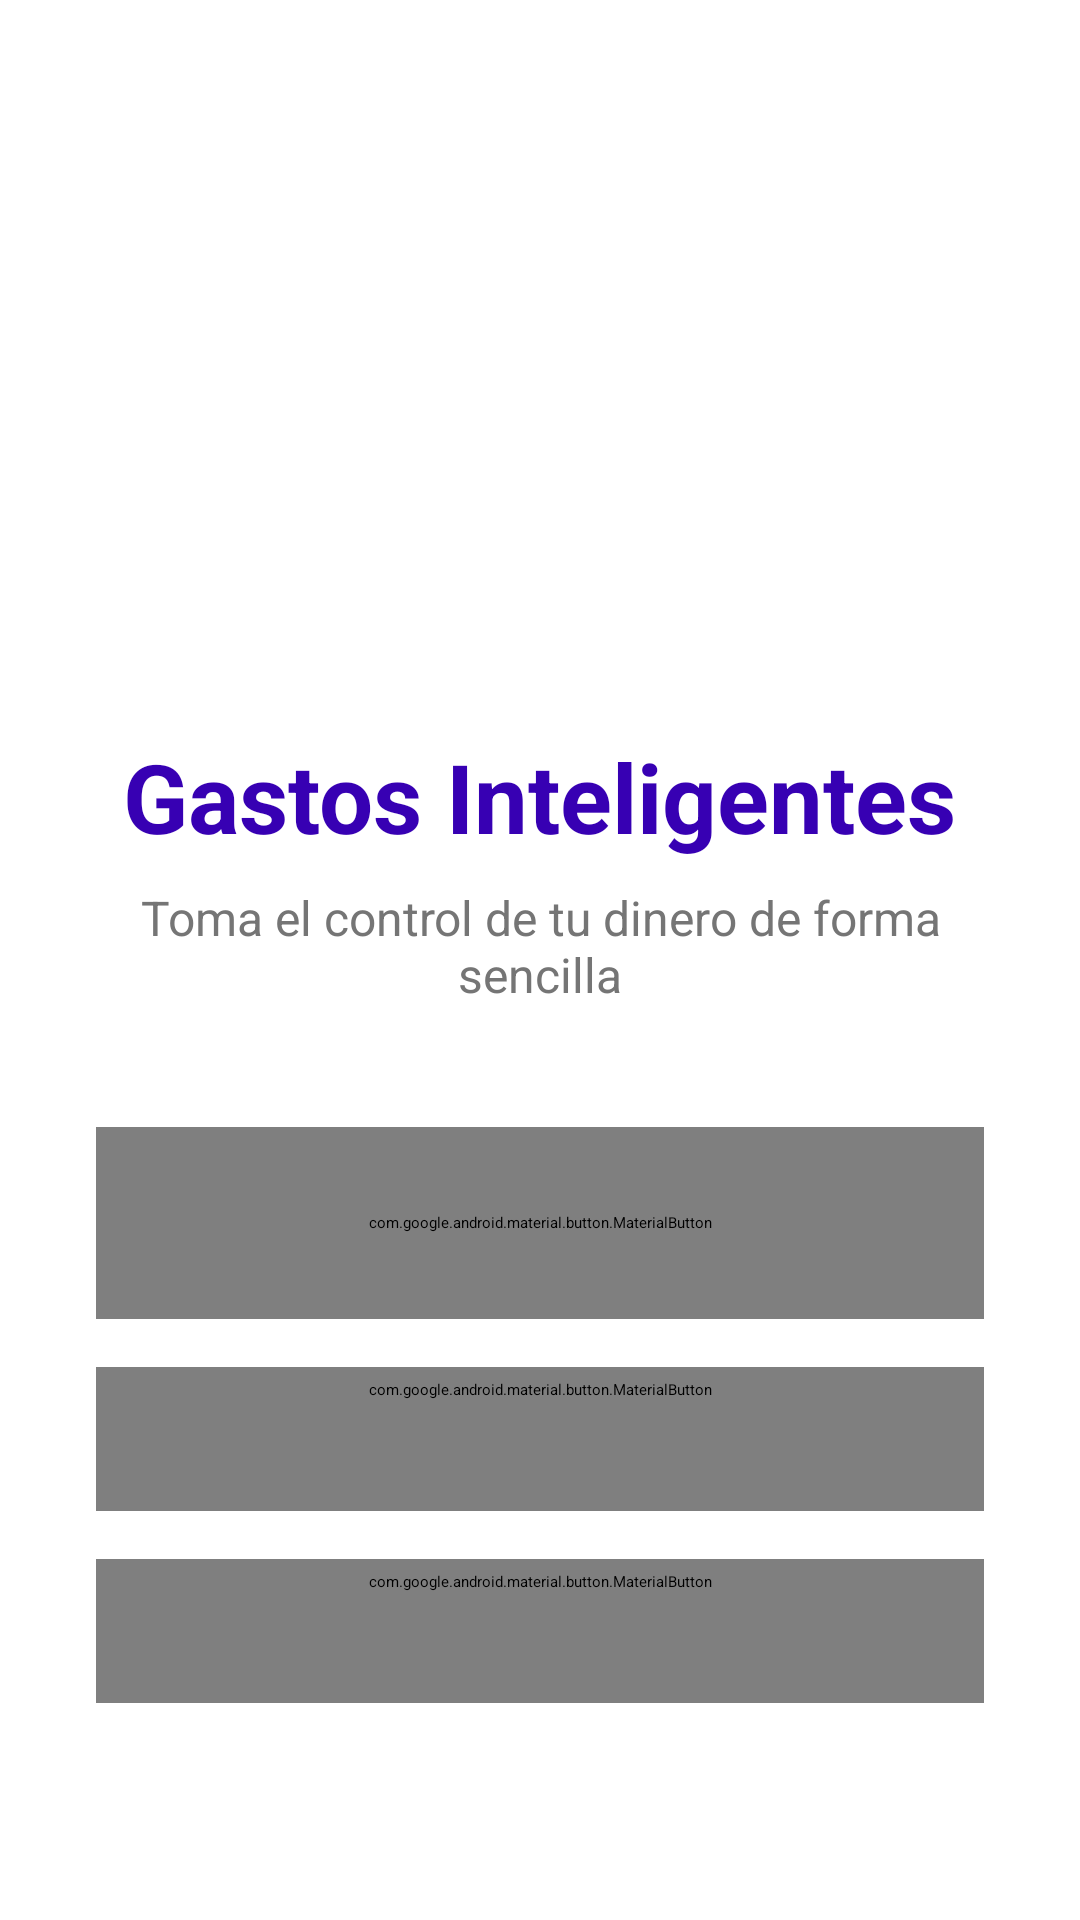

Layout XML and referenced resources for this Android screen:
<!-- AndroidManifest.xml: activity theme Theme.App.Starting -->
<!-- res/layout/activity_main.xml -->
<?xml version="1.0" encoding="utf-8"?>
<LinearLayout
    xmlns:android="http://schemas.android.com/apk/res/android"
    xmlns:app="http://schemas.android.com/apk/res-auto"
    android:layout_width="match_parent"
    android:layout_height="match_parent"
    android:gravity="center"
    android:orientation="vertical"
    android:padding="32dp"
    android:background="@color/white">

    <ImageView
        android:layout_width="140dp"
        android:layout_height="140dp"
        android:src="@drawable/ic_app_logo"
        android:layout_marginBottom="32dp"
        android:contentDescription="Logo de Gastos Inteligentes" />

    <TextView
        android:layout_width="wrap_content"
        android:layout_height="wrap_content"
        android:text="Gastos Inteligentes"
        android:textSize="32sp"
        android:textStyle="bold"
        android:textColor="@color/purple_700"
        android:layout_marginBottom="8dp"/>

    <TextView
        android:layout_width="wrap_content"
        android:layout_height="wrap_content"
        android:text="Toma el control de tu dinero de forma sencilla"
        android:textSize="16sp"
        android:textColor="#757575"
        android:gravity="center"
        android:layout_marginBottom="40dp"/>

    
    <com.google.android.material.button.MaterialButton
        android:id="@+id/btnRegisterGoogle"
        android:layout_width="match_parent"
        android:layout_height="64dp"
        android:text="Registrarse con Google"
        app:cornerRadius="16dp"
        android:textAllCaps="false"
        android:textSize="18sp"
        app:elevation="4dp"
        android:layout_marginBottom="16dp" />

    
    <com.google.android.material.button.MaterialButton
        android:id="@+id/btnSignInGoogle"
        style="@style/Widget.MaterialComponents.Button.TextButton"
        android:layout_width="match_parent"
        android:layout_height="wrap_content"
        android:text="¿Ya tienes cuenta? Inicia sesión aquí"
        android:textAllCaps="false"
        android:textSize="14sp"
        android:textColor="@color/purple_700"
        android:layout_marginBottom="16dp"/>

    
    <com.google.android.material.button.MaterialButton
        android:id="@+id/btnPrivacyPolicy"
        style="@style/Widget.MaterialComponents.Button.TextButton"
        android:layout_width="match_parent"
        android:layout_height="wrap_content"
        android:text="Política de Privacidad y Gestión de Datos"
        android:textAllCaps="false"
        android:textSize="12sp"
        android:textColor="#757575" />

</LinearLayout>
<!-- resources referenced by this layout -->
<resources>
  <style name="Theme.App.Starting" parent="Theme.SplashScreen">
          <item name="windowSplashScreenBackground">@color/white</item>
          <item name="windowSplashScreenAnimatedIcon">@drawable/ic_launcher_foreground</item>
          <item name="postSplashScreenTheme">@style/Theme.FinanzaInteligente</item>
      </style>
  <!-- drawable ic_launcher_foreground (drawable) -->
  <vector xmlns:android="http://schemas.android.com/apk/res/android"
      android:width="108dp"
      android:height="108dp"
      android:viewportWidth="24"
      android:viewportHeight="24"
      android:tint="#FFFFFF">
    <group android:scaleX="0.58"
        android:scaleY="0.58"
        android:translateX="5.04"
        android:translateY="5.04">
      <path
          android:fillColor="@android:color/white"
          android:pathData="M4,10h3v7h-3z"/>
      <path
          android:fillColor="@android:color/white"
          android:pathData="M10.5,10h3v7h-3z"/>
      <path
          android:fillColor="@android:color/white"
          android:pathData="M2,19h20v3h-20z"/>
      <path
          android:fillColor="@android:color/white"
          android:pathData="M17,10h3v7h-3z"/>
      <path
          android:fillColor="@android:color/white"
          android:pathData="M12,1l-10,5l0,2l20,0l0,-2z"/>
    </group>
  </vector>
  <style name="Theme.FinanzaInteligente" parent="Theme.MaterialComponents.DayNight.NoActionBar">
          <item name="colorPrimary">@color/purple_500</item>
          <item name="colorPrimaryVariant">@color/purple_700</item>
          <item name="colorOnPrimary">@color/white</item>
          <item name="colorSecondary">@color/teal_200</item>
          <item name="colorSecondaryVariant">@color/teal_700</item>
          <item name="colorOnSecondary">@color/black</item>
          <item name="android:statusBarColor">?attr/colorPrimaryVariant</item>
          <item name="android:textColorPrimary">@color/black</item>
      </style>
  <!-- not gathered from this repository: default colours our renderer supplied (Android Studio template values) -->
  <color name="purple_500">#FF6200EE</color>
  <color name="purple_700">#FF3700B3</color>
  <color name="teal_200">#FF03DAC5</color>
  <color name="teal_700">#FF018786</color>
  <color name="black">#FF000000</color>
  <color name="white">#FFFFFFFF</color>
</resources>
